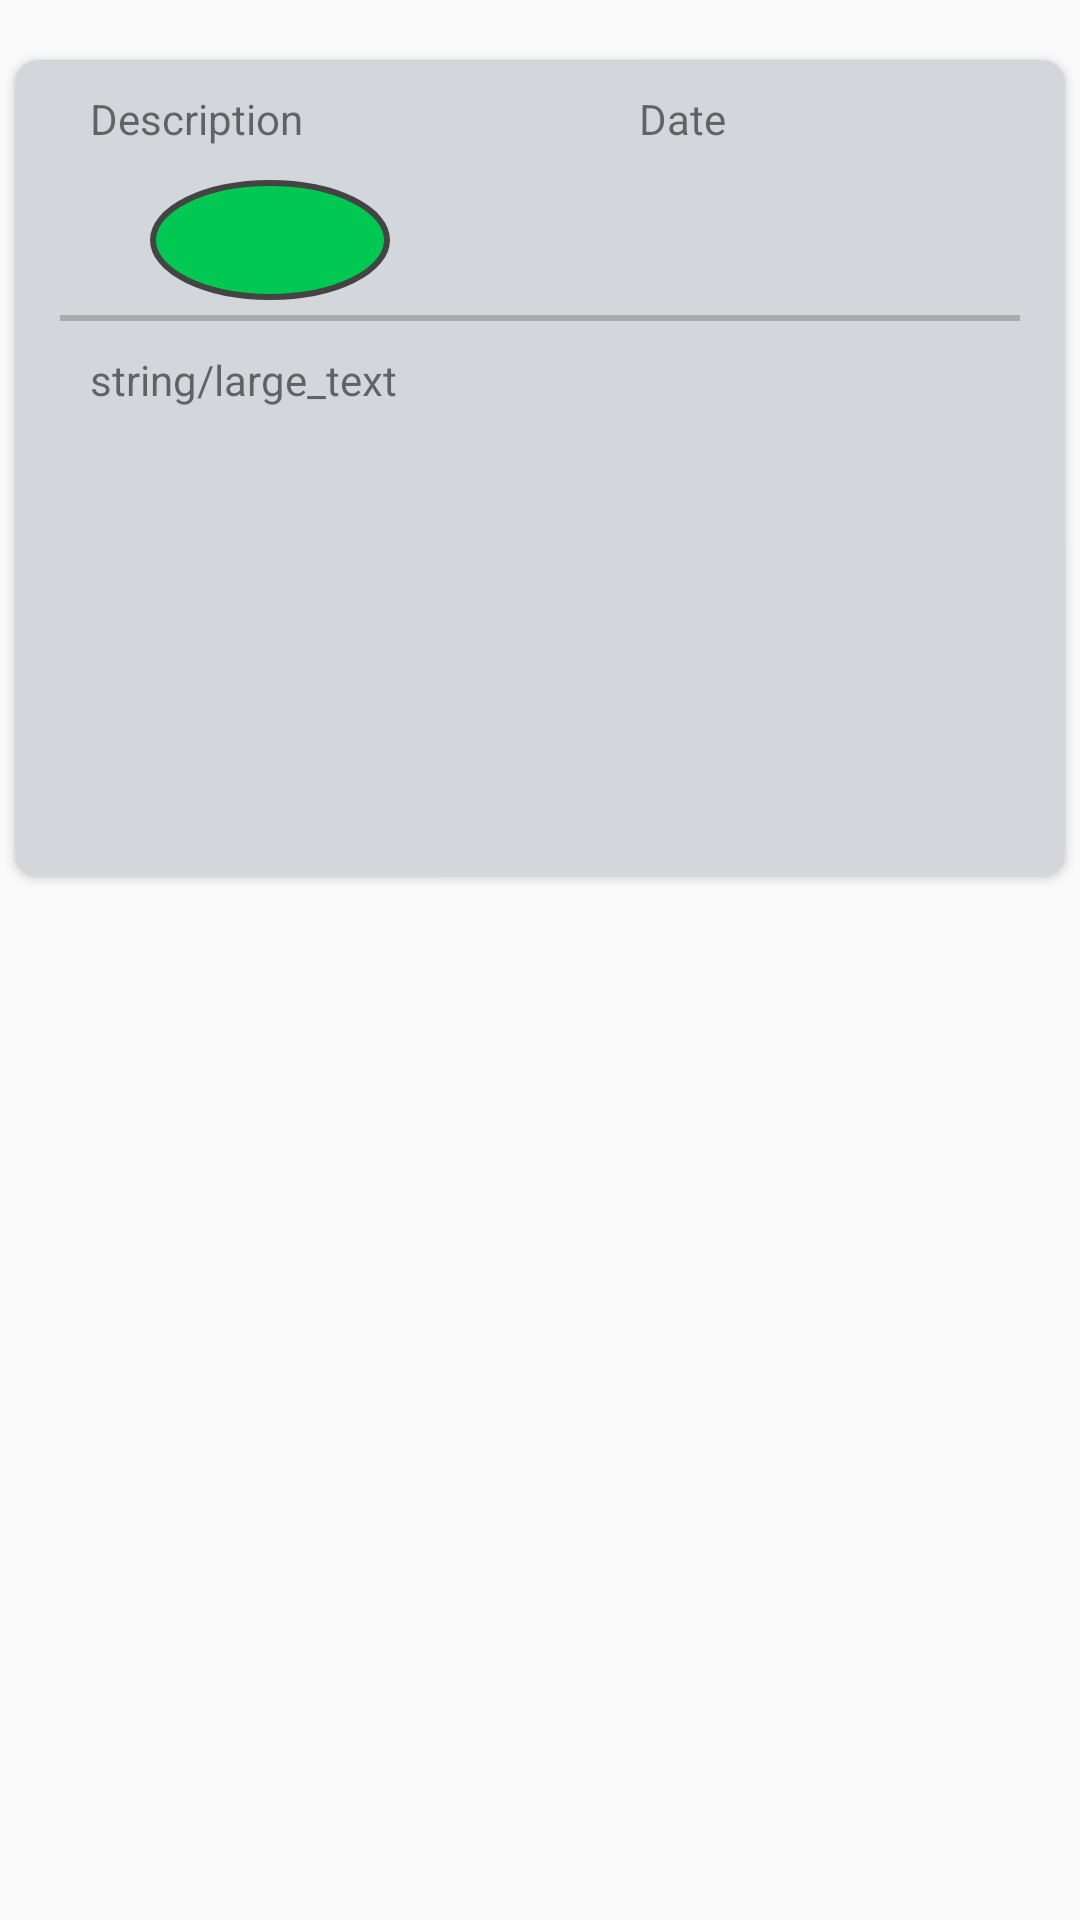

Produce the Android XML layout that renders to this screen, including the resource entries it uses.
<!-- AndroidManifest.xml: application theme AppTheme -->
<!-- res/layout/content_main_parent.xml -->
<?xml version="1.0" encoding="utf-8"?>
<LinearLayout xmlns:android="http://schemas.android.com/apk/res/android"
    xmlns:app="http://schemas.android.com/apk/res-auto"
    xmlns:card_view="http://schemas.android.com/apk/res-auto"
    xmlns:tools="http://schemas.android.com/tools"
    android:layout_width="match_parent"
    android:layout_height="wrap_content"
    android:orientation="vertical"
    app:layout_behavior="@string/appbar_scrolling_view_behavior"
    tools:context="com.example.cassie_app.MainParentActivity"
    tools:showIn="@layout/activity_main_parent"
    >
    <android.support.v7.widget.CardView xmlns:card_view="http://schemas.android.com/apk/res-auto"
        android:id="@+id/card_view"
        android:layout_width="350dp"
        android:layout_height="272dp"
        android:layout_gravity="center"
        android:layout_marginBottom="20dp"
        android:layout_marginTop="20dp"
        card_view:cardBackgroundColor="@color/feed_bg"
        card_view:cardCornerRadius="8dp"
        card_view:cardPreventCornerOverlap="true"
        card_view:contentPaddingBottom="10dp"
        card_view:contentPaddingLeft="@dimen/feed_item_padding_left_right"
        card_view:contentPaddingRight="@dimen/feed_item_padding_left_right"
        card_view:contentPaddingTop="10dp"
        >

        <LinearLayout
            android:layout_width="match_parent"
            android:layout_height="wrap_content"
            android:orientation="vertical">

            <LinearLayout
                android:layout_width="match_parent"
                android:layout_height="30dp"
                android:gravity="center_vertical"
                android:paddingLeft="10dp"
                android:paddingRight="10dp">

                <TextView
                    android:id="@+id/description"
                    android:layout_width="183dp"
                    android:layout_height="match_parent"
                    android:text="@string/title_description" />

                <TextView
                    android:id="@+id/date"
                    android:layout_width="114dp"
                    android:layout_height="match_parent"
                    android:layout_weight="1"
                    android:text="@string/title_date" />


            </LinearLayout>

            <RelativeLayout
                android:layout_width="match_parent"
                android:layout_height="wrap_content"
                android:gravity="center_vertical"
                android:layout_marginBottom="5dp"
                android:paddingLeft="10dp"
                android:paddingRight="10dp">

                <TextView
                    android:id="@+id/area_indc"
                    android:layout_width="80dp"
                    android:layout_height="40dp"
                    android:layout_weight="1"
                    android:layout_marginLeft="20dp"
                    android:textAlignment="center"
                    android:gravity="center"
                    android:background="@drawable/area_indicator_geo"/>

                <CheckBox
                    android:id="@+id/golden"
                    android:layout_width="wrap_content"
                    android:layout_alignParentRight="true"
                    android:layout_height="wrap_content"
                    android:layout_marginRight="30dp"
                    android:visibility="invisible"
                    android:checked="false"
                    android:button="@drawable/ic_star_gold_34dp" />

            </RelativeLayout>

            <View
                android:layout_width="match_parent"
                android:layout_height="2dp"
                android:background="@android:color/darker_gray" />

            <ScrollView
                android:layout_width="match_parent"
                android:layout_height="match_parent">

                <LinearLayout
                    android:layout_width="match_parent"
                    android:layout_height="168dp"
                    android:orientation="vertical"
                    android:paddingBottom="10dp"
                    android:paddingLeft="10dp"
                    android:paddingRight="10dp"
                    android:paddingTop="10dp">

                    <TextView
                        android:id="@+id/feed_content"
                        android:layout_width="match_parent"
                        android:layout_height="match_parent"
                        android:text="string/large_text" />

                    <ImageButton
                        android:id="@+id/feed_thumb"
                        android:layout_width="100dp"
                        android:layout_height="75dp"
                        android:layout_marginRight="1dp"
                        android:scaleType="centerCrop"
                        android:visibility="invisible" />

                </LinearLayout>

            </ScrollView>
        </LinearLayout>


    </android.support.v7.widget.CardView>

</LinearLayout>
<!-- res/layout/activity_main_parent.xml (included above) -->
<?xml version="1.0" encoding="utf-8"?>
<android.support.design.widget.CoordinatorLayout xmlns:android="http://schemas.android.com/apk/res/android"
    xmlns:app="http://schemas.android.com/apk/res-auto"
    xmlns:tools="http://schemas.android.com/tools"
    android:layout_width="match_parent"
    android:layout_height="match_parent"
    android:fitsSystemWindows="true"
    android:id="@+id/main_parent"
    tools:context="com.example.cassie_app.MainParentActivity">

    <android.support.design.widget.AppBarLayout
        android:id="@+id/app_bar"
        android:layout_width="match_parent"
        android:layout_height="wrap_content"
        android:fitsSystemWindows="true"
        android:theme="@style/AppTheme.AppBarOverlay">

        <ImageView
            android:id="@+id/pupil_avatar"
            android:layout_width="match_parent"
            android:layout_height="44dp"
            android:layout_marginTop="25dp"
            android:layout_weight="1"
            android:contentDescription="@string/child_avatar"
            app:srcCompat="@drawable/ic_face_black_24dp" />

        <TextView
            android:id="@+id/pupil_name"
            android:layout_width="match_parent"
            android:layout_height="wrap_content"
            android:layout_weight="1"
            android:text="@string/title_activity_main_parent"
            android:textAlignment="center"
            android:textAppearance="@style/TextAppearance.AppCompat.Title"
            android:textSize="20sp" />


        <android.support.v7.widget.Toolbar
            android:id="@+id/toolbar"
            android:layout_width="match_parent"
            android:layout_height="60dp"
            android:background="?attr/colorPrimary"
            app:layout_scrollFlags="scroll|enterAlways|snap"
            android:theme="@style/ThemeOverlay.AppCompat.Dark.ActionBar"
            app:popupTheme="@style/ThemeOverlay.AppCompat.Light">

            <RatingBar
                android:id="@+id/ratingBar"
                android:numStars="6"
                android:layout_gravity="left"
                android:layout_width="wrap_content"
                android:layout_height="wrap_content"
                android:isIndicator="true"
                android:layout_weight="1" />


        </android.support.v7.widget.Toolbar>



    </android.support.design.widget.AppBarLayout>

    <android.support.v7.widget.RecyclerView
        android:layout_width="match_parent"
        android:layout_height="match_parent"
        app:layout_behavior="@string/appbar_scrolling_view_behavior"
        android:id="@+id/rv" />

    <android.support.design.widget.FloatingActionButton
        android:id="@+id/fab_pdf"
        android:layout_width="wrap_content"
        android:layout_height="wrap_content"
        android:layout_margin="@dimen/fab_margin"
        android:layout_gravity="bottom|end"
        app:srcCompat="@drawable/ic_picture_as_pdf_black_24dp" />


</android.support.design.widget.CoordinatorLayout>
<!-- resources referenced by this layout -->
<resources>
  <color name="feed_bg">#d3d6db</color>
  <dimen name="fab_margin">16dp</dimen>
  <dimen name="feed_item_padding_left_right">15dp</dimen>
  <!-- drawable area_indicator_geo (drawable) -->
  <?xml version="1.0" encoding="utf-8"?>
  <shape
      xmlns:android="http://schemas.android.com/apk/res/android"
      android:shape="oval" >
      <solid android:color="#00c853"/>
      <stroke
          android:width="2dp"
          android:color="#444444"/>
  </shape>
  <!-- drawable ic_star_gold_34dp (drawable) -->
  <vector android:height="34dp" android:tint="#FFD700"
      android:viewportHeight="34.0" android:viewportWidth="34.0"
      android:width="34dp" xmlns:android="http://schemas.android.com/apk/res/android">
      <path android:fillColor="#FF000000" android:pathData="M12,17.27L18.18,21l-1.64,-7.03L22,9.24l-7.19,-0.61L12,2 9.19,8.63 2,9.24l5.46,4.73L5.82,21z"/>
  </vector>
  <string name="child_avatar">Child Avatar</string>
  <string name="title_activity_main_parent">Childs Name Here</string>
  <string name="title_date">Date</string>
  <string name="title_description">Description</string>
  <style name="AppTheme.AppBarOverlay" parent="ThemeOverlay.AppCompat.Dark.ActionBar" />
  <style name="AppTheme" parent="Theme.AppCompat.Light.DarkActionBar">
          
          <item name="colorPrimary">@color/colorPrimary</item>
          <item name="colorPrimaryDark">@color/colorPrimaryDark</item>
          <item name="colorAccent">@color/colorAccent</item>
          <item name="android:colorForeground">@color/foreground_material_light</item>
          <item name="android:textColorPrimary">@color/colorPrimaryDark</item>
      </style>
  <color name="colorPrimary">#34374c</color>
  <color name="colorPrimaryDark">#2c2e3e</color>
  <color name="colorAccent">#ee2b38</color>
</resources>
